Dataset: semi-conductor-image-classification-first (GitHub, Natsukashii/Datasets). Classes: bad 1, good semiconductor.

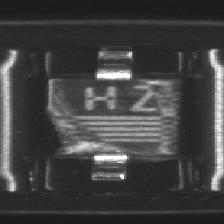
Label: bad 1

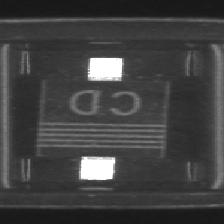
Label: good semiconductor

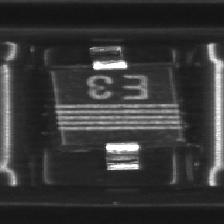
Label: good semiconductor

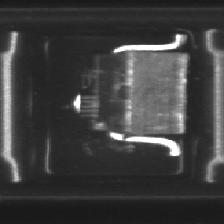
Label: bad 1

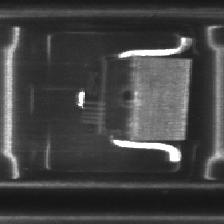
Label: bad 1

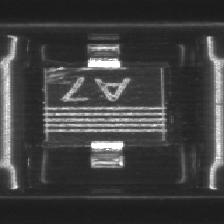
Label: bad 1
